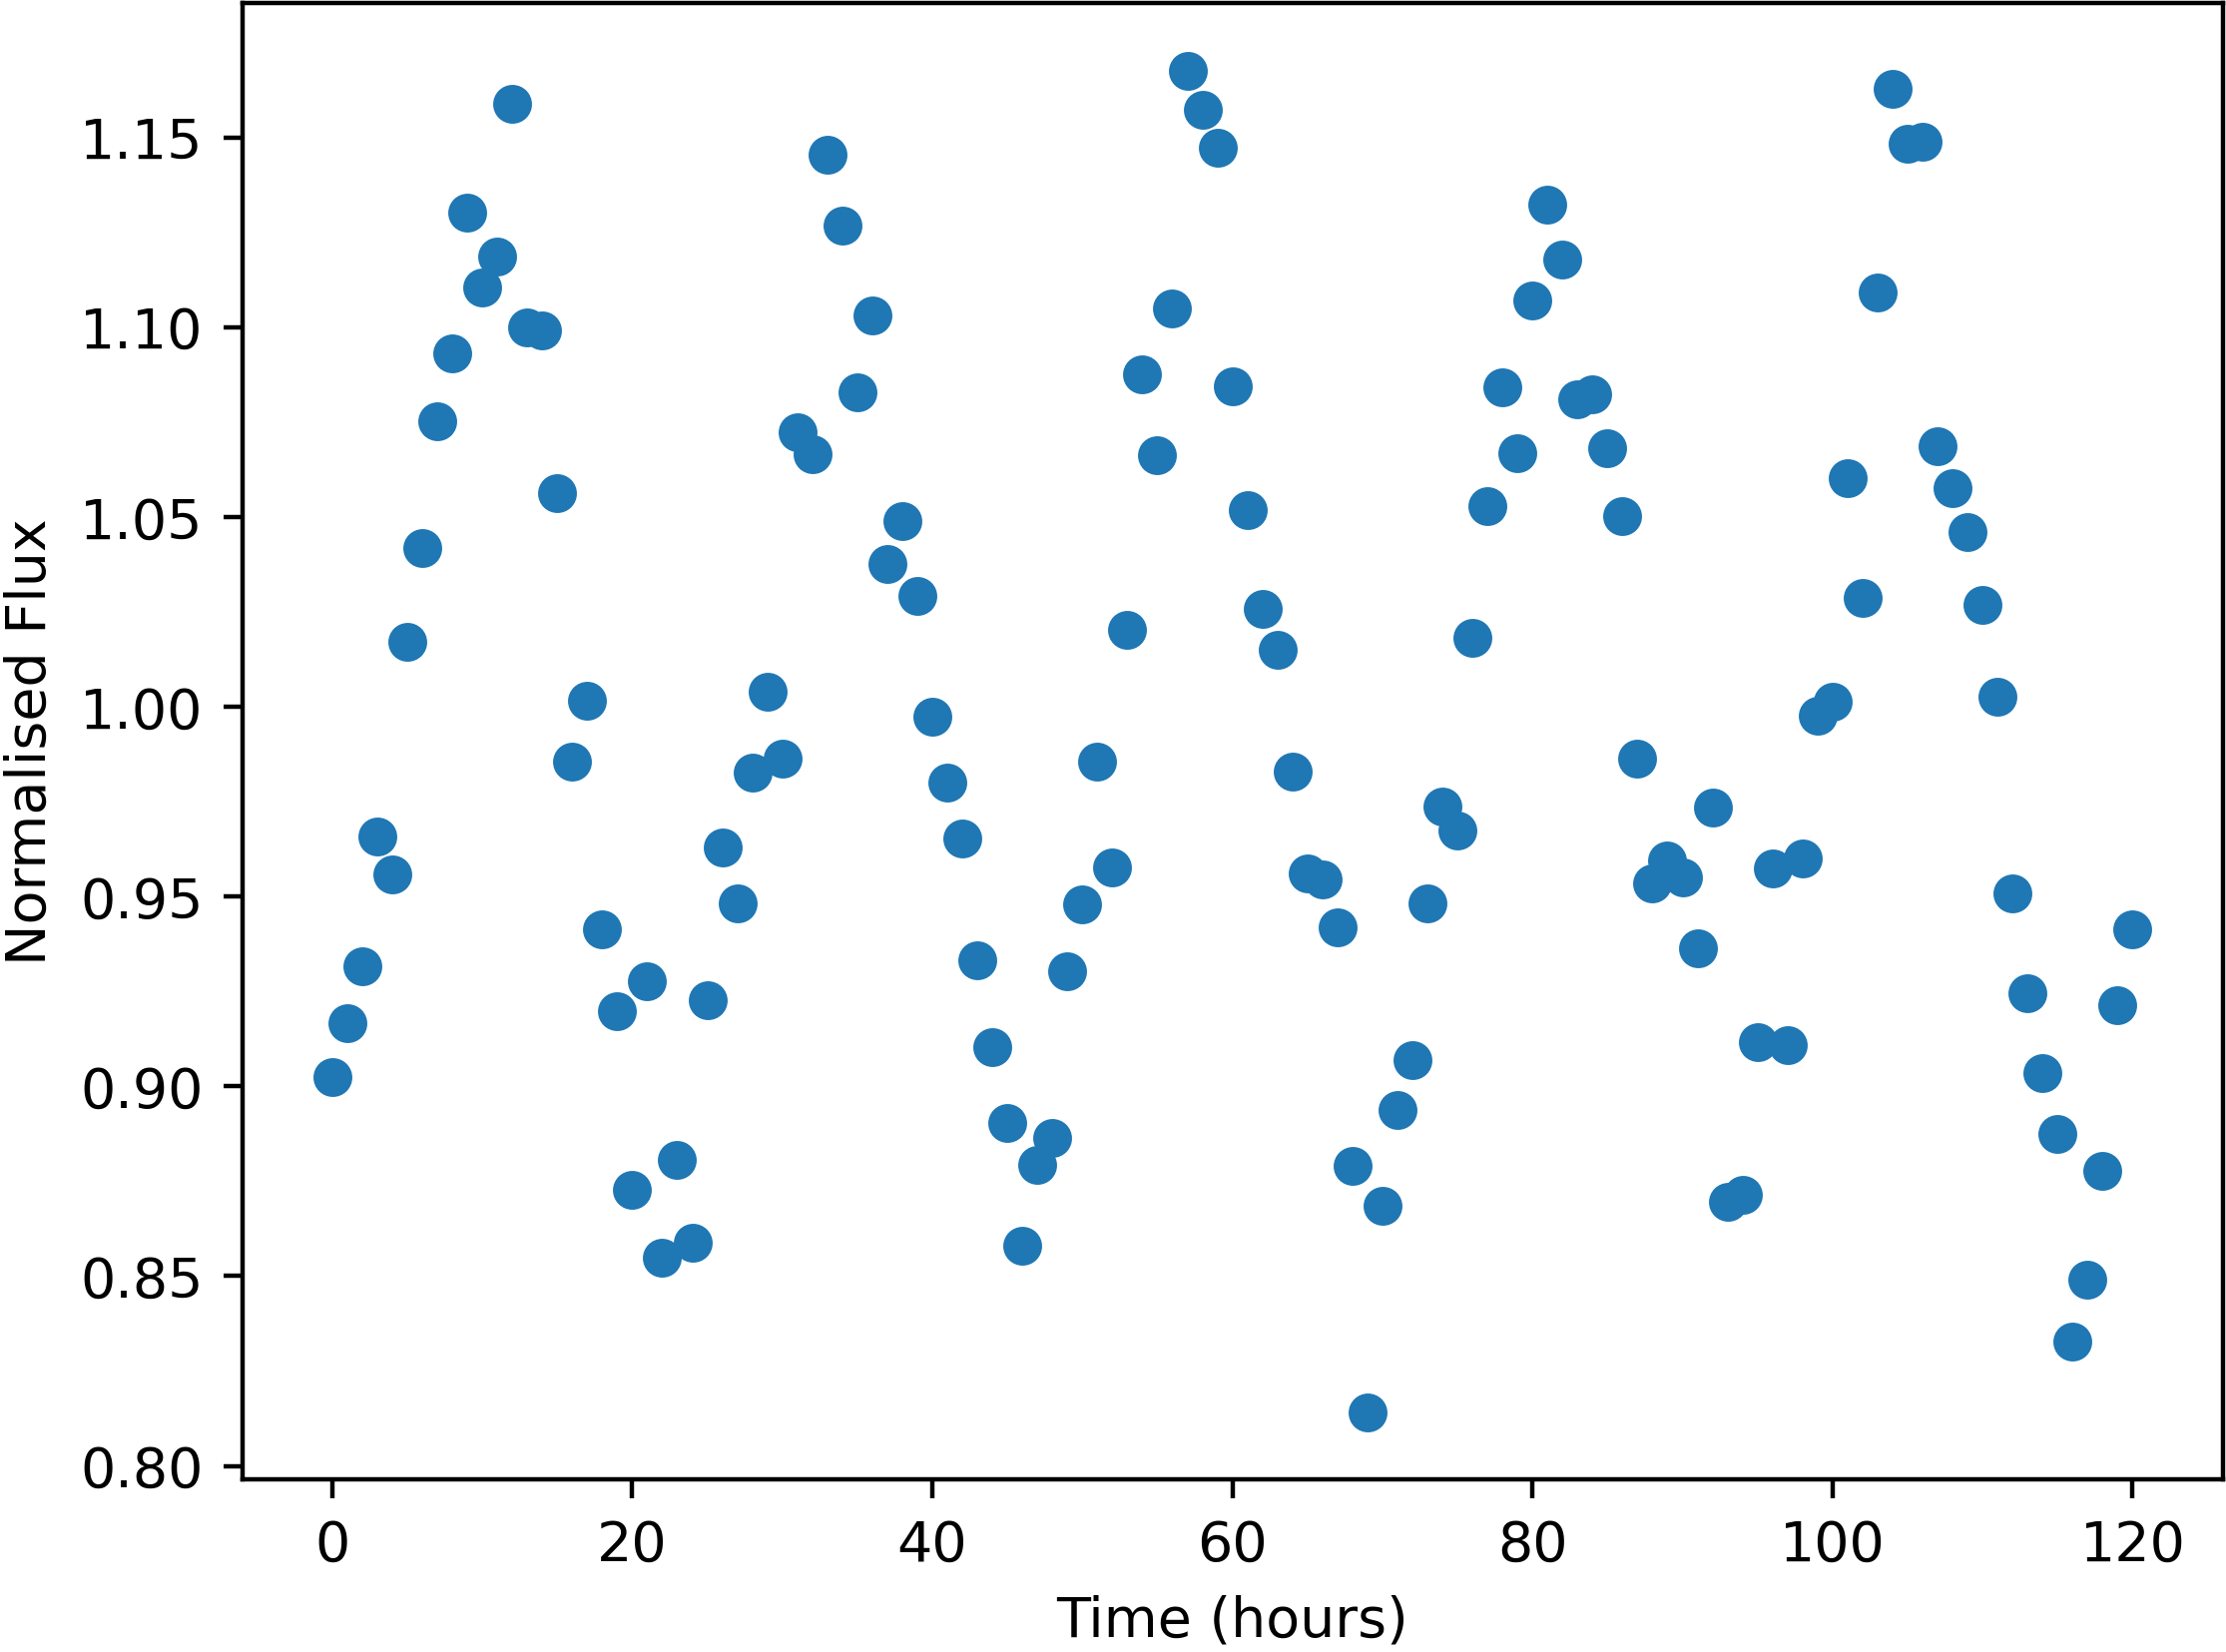

Source data for this figure (header and first rows):
Time, NormalisedFlux
0.0, 0.9024
1.0, 0.9168
2.0, 0.9317
3.0, 0.9657
4.0, 0.9559
5.0, 1.017
6.0, 1.042
7.0, 1.075
8.0, 1.093
9.0, 1.13
10.0, 1.111
11.0, 1.119
12.0, 1.159
13.0, 1.1
14.0, 1.099
15.0, 1.056
16.0, 0.9857
17.0, 1.001
18.0, 0.9413
19.0, 0.9199
20.0, 0.8729
21.0, 0.9276
22.0, 0.8549
23.0, 0.8805
24.0, 0.8588
25.0, 0.9228
26.0, 0.9628
27.0, 0.9482
28.0, 0.9827
29.0, 1.004
30.0, 0.9862
31.0, 1.072
32.0, 1.066
33.0, 1.145
34.0, 1.127
35.0, 1.083
36.0, 1.103
37.0, 1.038
38.0, 1.049
39.0, 1.029
40.0, 0.9974
41.0, 0.9801
42.0, 0.9653
43.0, 0.9332
44.0, 0.9103
45.0, 0.8903
46.0, 0.8581
47.0, 0.8794
48.0, 0.8863
49.0, 0.9303
50.0, 0.948
51.0, 0.9857
52.0, 0.9578
53.0, 1.02
54.0, 1.088
55.0, 1.066
56.0, 1.105
57.0, 1.168
58.0, 1.157
59.0, 1.147
... 61 more rows
